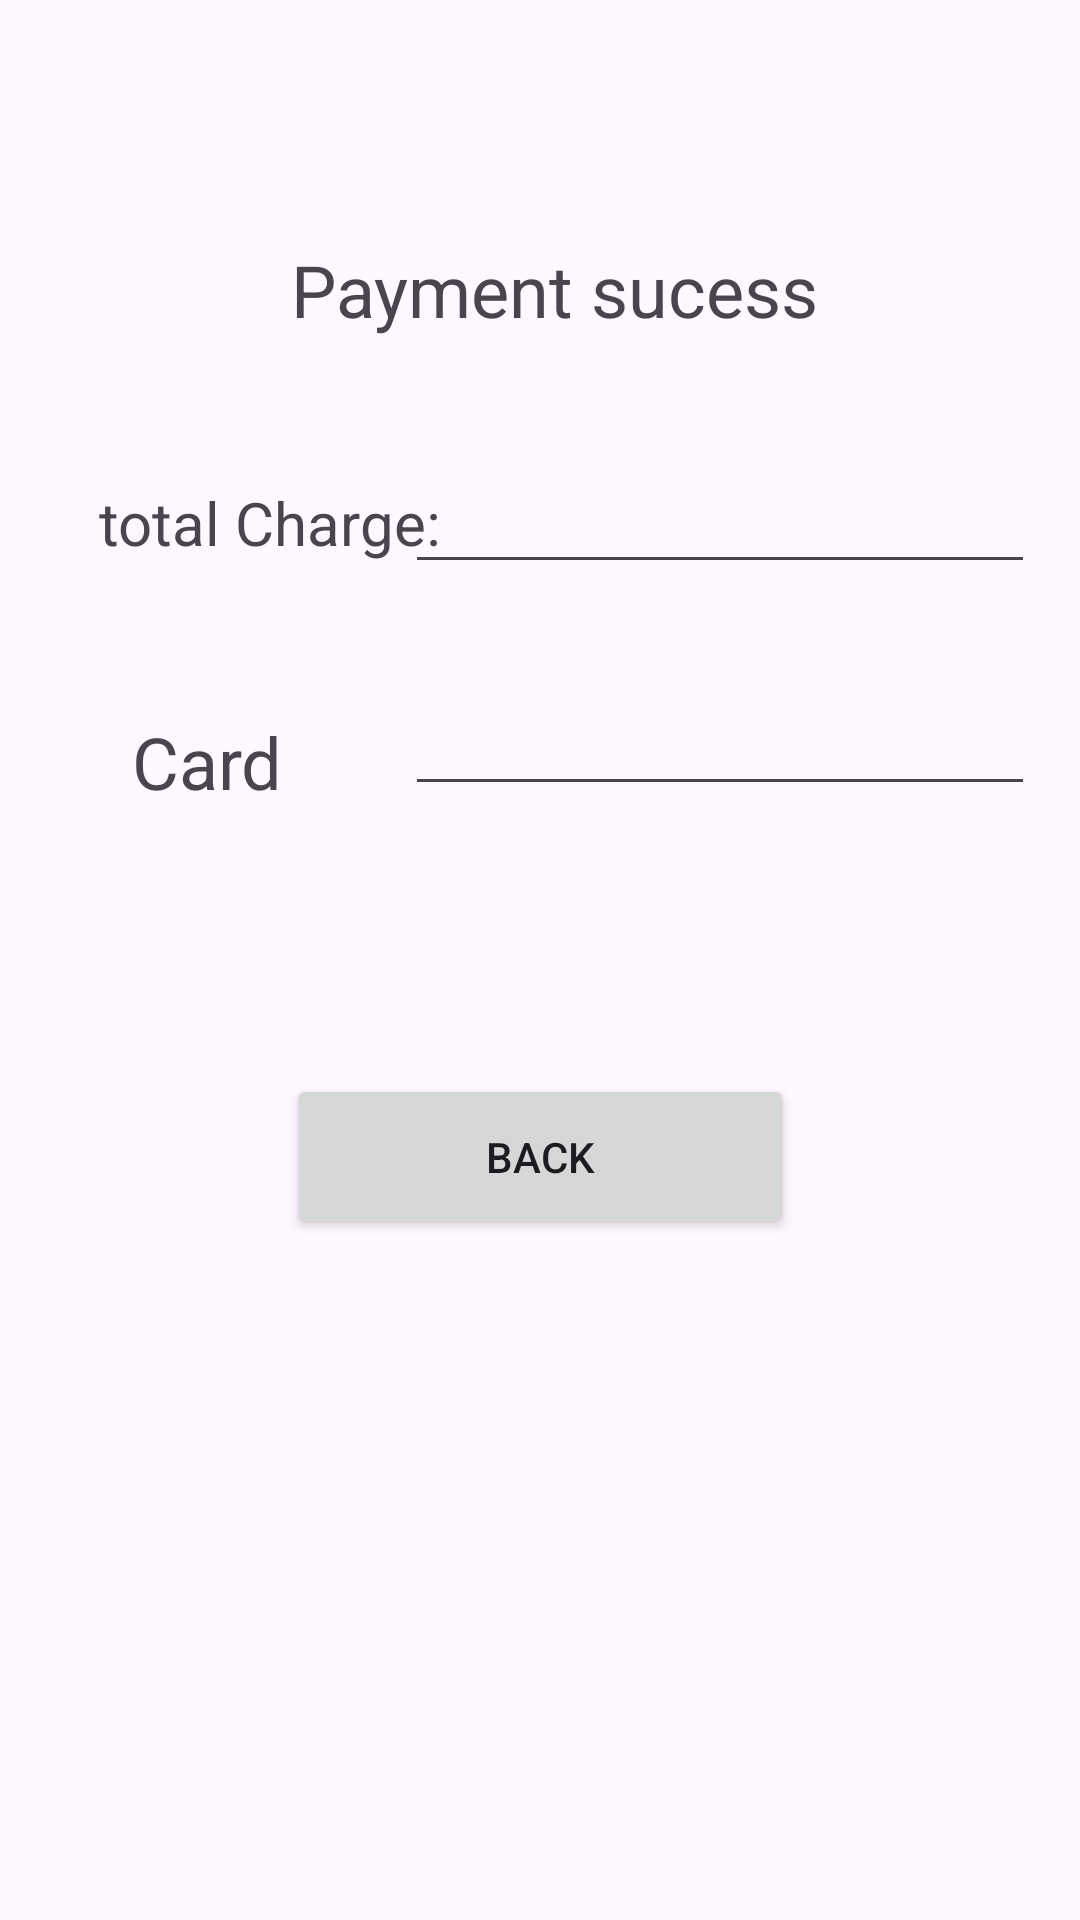

The Android layout XML behind this screen, and the referenced resources:
<!-- AndroidManifest.xml: application theme Theme.UBC_BookStore -->
<!-- res/layout/activity_payment_sucess_screen.xml -->
<?xml version="1.0" encoding="utf-8"?>
<androidx.constraintlayout.widget.ConstraintLayout xmlns:android="http://schemas.android.com/apk/res/android"
    xmlns:app="http://schemas.android.com/apk/res-auto"
    xmlns:tools="http://schemas.android.com/tools"
    android:layout_width="match_parent"
    android:layout_height="match_parent"
    tools:context=".PaymentSucessScreen">

    <Button
        android:id="@+id/button"
        style="@style/Widget.AppCompat.Button"
        android:layout_width="169dp"
        android:layout_height="55dp"
        android:onClick="goBack"
        android:text="Back"
        app:layout_constraintBottom_toBottomOf="parent"
        app:layout_constraintEnd_toEndOf="parent"
        app:layout_constraintStart_toStartOf="parent"
        app:layout_constraintTop_toTopOf="parent"
        app:layout_constraintVertical_bias="0.612" />

    <TextView
        android:id="@+id/textView5"
        android:layout_width="wrap_content"
        android:layout_height="wrap_content"
        android:text="Card "
        android:textSize="24sp"
        app:layout_constraintBottom_toBottomOf="parent"
        app:layout_constraintEnd_toEndOf="parent"
        app:layout_constraintHorizontal_bias="0.145"
        app:layout_constraintStart_toStartOf="parent"
        app:layout_constraintTop_toTopOf="parent"
        app:layout_constraintVertical_bias="0.391" />

    <EditText
        android:id="@+id/CardNumber"
        android:layout_width="wrap_content"
        android:layout_height="wrap_content"
        android:ems="10"
        android:inputType="text"
        app:layout_constraintBottom_toBottomOf="parent"
        app:layout_constraintEnd_toEndOf="parent"
        app:layout_constraintHorizontal_bias="0.9"
        app:layout_constraintStart_toStartOf="parent"
        app:layout_constraintTop_toTopOf="parent"
        app:layout_constraintVertical_bias="0.38" />

    <TextView
        android:id="@+id/textView2"
        android:layout_width="214dp"
        android:layout_height="38dp"
        android:gravity="center"
        android:text="Payment sucess"
        android:textSize="24sp"
        app:layout_constraintBottom_toBottomOf="parent"
        app:layout_constraintEnd_toEndOf="parent"
        app:layout_constraintHorizontal_bias="0.532"
        app:layout_constraintStart_toStartOf="parent"
        app:layout_constraintTop_toTopOf="parent"
        app:layout_constraintVertical_bias="0.129" />

    <EditText
        android:id="@+id/ChargedAmount"
        android:layout_width="wrap_content"
        android:layout_height="wrap_content"
        android:ems="10"
        android:inputType="text"
        app:layout_constraintBottom_toBottomOf="parent"
        app:layout_constraintEnd_toEndOf="parent"
        app:layout_constraintHorizontal_bias="0.9"
        app:layout_constraintStart_toStartOf="parent"
        app:layout_constraintTop_toTopOf="parent"
        app:layout_constraintVertical_bias="0.256" />

    <TextView
        android:id="@+id/textView4"
        android:layout_width="wrap_content"
        android:layout_height="wrap_content"
        android:text="total Charge:"
        android:textSize="20sp"
        app:layout_constraintBottom_toBottomOf="parent"
        app:layout_constraintEnd_toEndOf="parent"
        app:layout_constraintHorizontal_bias="0.134"
        app:layout_constraintStart_toStartOf="parent"
        app:layout_constraintTop_toTopOf="parent"
        app:layout_constraintVertical_bias="0.262" />

</androidx.constraintlayout.widget.ConstraintLayout>
<!-- resources referenced by this layout -->
<resources>
  <style name="Theme.UBC_BookStore" parent="Base.Theme.UBC_BookStore" />
  <style name="Base.Theme.UBC_BookStore" parent="Theme.Material3.DayNight.NoActionBar">
          
          
      </style>
</resources>
